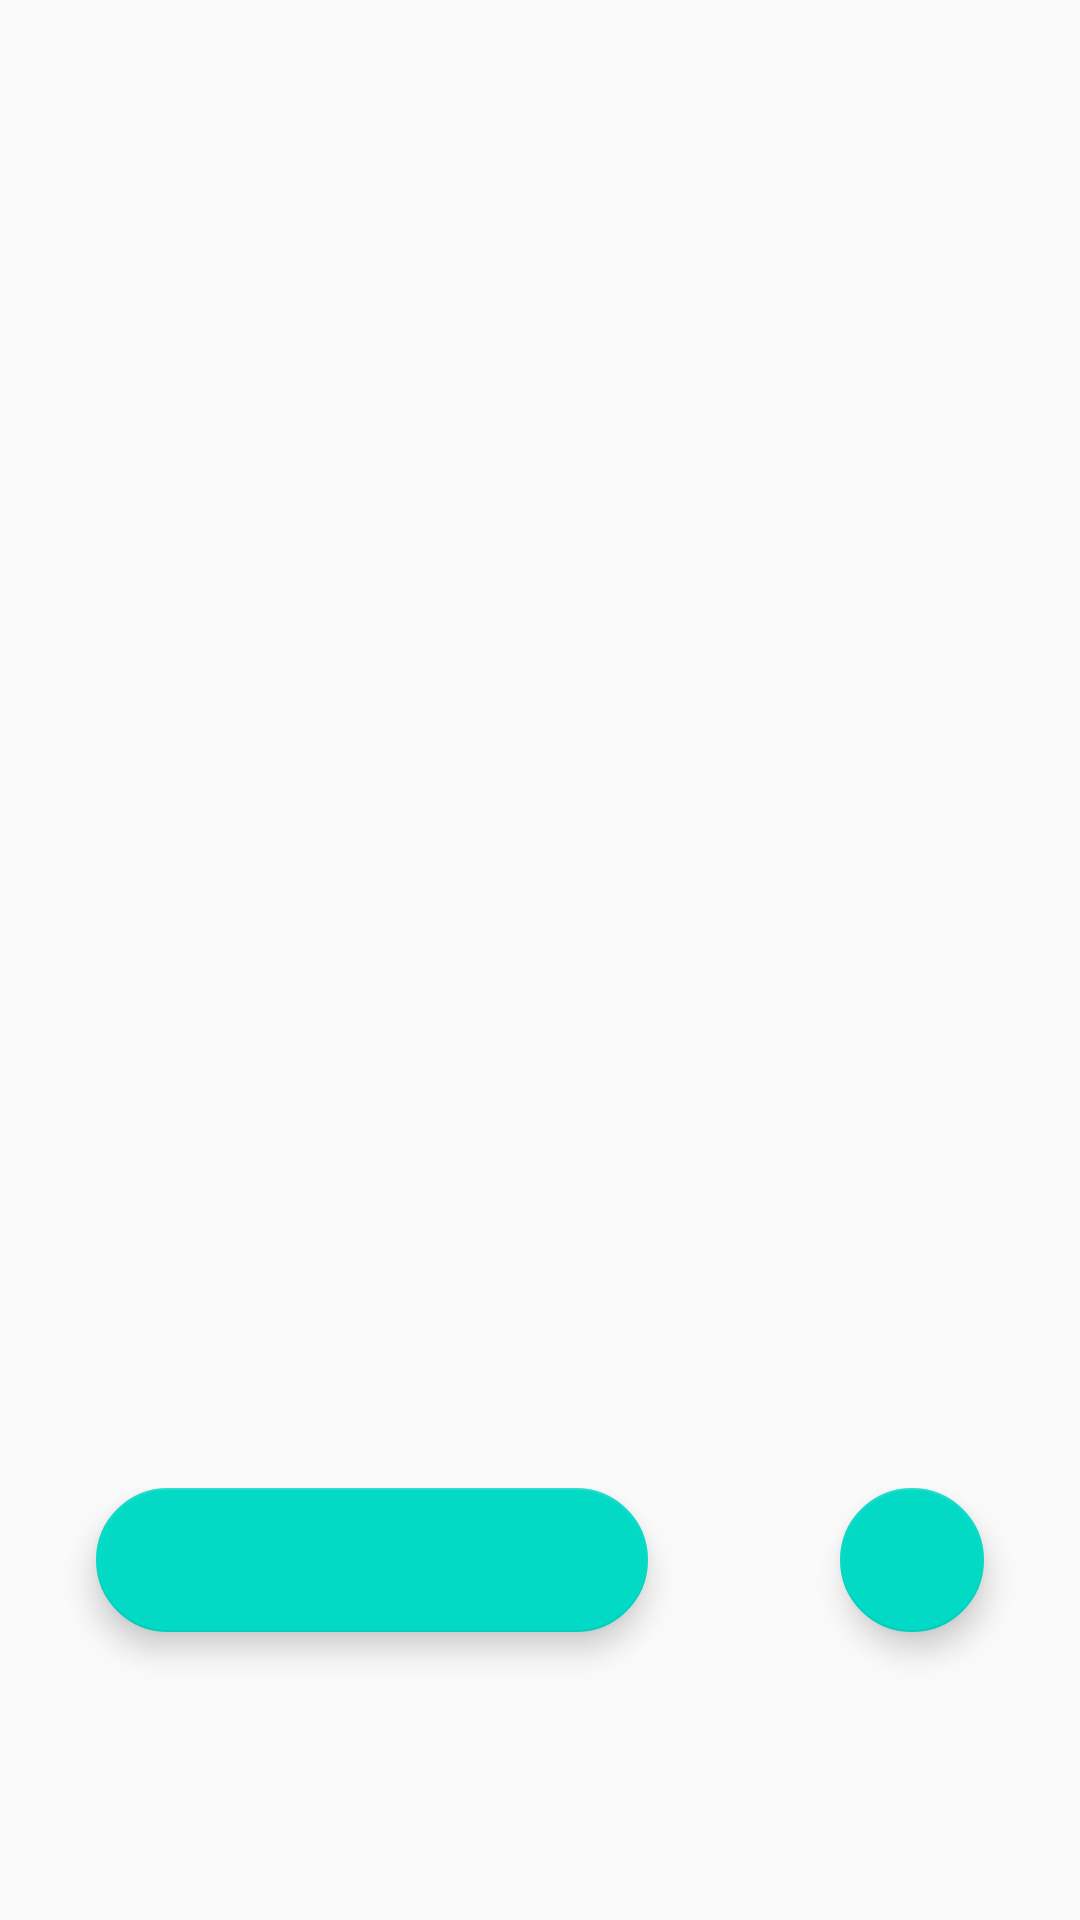

Produce the Android XML layout that renders to this screen, including the resource entries it uses.
<!-- AndroidManifest.xml: application theme AppTheme -->
<!-- res/layout/fragment_upload.xml -->
<?xml version="1.0" encoding="utf-8"?>
<androidx.coordinatorlayout.widget.CoordinatorLayout xmlns:android="http://schemas.android.com/apk/res/android"
    xmlns:app="http://schemas.android.com/apk/res-auto"
    xmlns:tools="http://schemas.android.com/tools"
    android:layout_width="match_parent"
    android:layout_height="match_parent"
    tools:context="com.guet.laochou.testapp.ui.upload.UploadFragment">

    <androidx.recyclerview.widget.RecyclerView
        android:id="@+id/upload_recyclerView"
        android:layout_width="match_parent"
        android:layout_height="wrap_content" />

    <androidx.constraintlayout.widget.ConstraintLayout
        android:layout_width="match_parent"
        android:layout_height="wrap_content"
        android:layout_marginBottom="64dp"
        android:layout_gravity="center_horizontal|bottom">

        <com.google.android.material.floatingactionbutton.FloatingActionButton
            android:id="@+id/upload_floatButton_add"
            android:layout_width="48dp"
            android:layout_height="48dp"
            android:layout_margin="32dp"
            app:layout_constraintBottom_toBottomOf="parent"
            app:layout_constraintRight_toRightOf="parent"
            app:layout_constraintLeft_toRightOf="@id/upload_floatButton_upload"/>

        <com.google.android.material.floatingactionbutton.FloatingActionButton
            android:id="@+id/upload_floatButton_upload"
            android:layout_width="0dp"
            android:layout_height="48dp"
            android:layout_margin="32dp"
            app:layout_constraintBottom_toBottomOf="parent"
            app:layout_constraintLeft_toLeftOf="parent"
            app:layout_constraintRight_toLeftOf="@id/upload_floatButton_add"/>
    </androidx.constraintlayout.widget.ConstraintLayout>

</androidx.coordinatorlayout.widget.CoordinatorLayout>
<!-- resources referenced by this layout -->
<resources>
  <style name="AppTheme" parent="Theme.AppCompat.Light.DarkActionBar">
          
          <item name="colorPrimary">@color/colorPrimary</item>
          <item name="colorPrimaryDark">@color/colorPrimaryDark</item>
          <item name="colorAccent">@color/colorAccent</item>
          <item name="windowActionBar">false</item>
          <item name="windowNoTitle">true</item>
      </style>
  <!-- not gathered from this repository: default colours our renderer supplied (Android Studio template values) -->
  <color name="colorPrimary">#FF6200EE</color>
  <color name="colorPrimaryDark">#FF3700B3</color>
  <color name="colorAccent">#FF03DAC5</color>
</resources>
